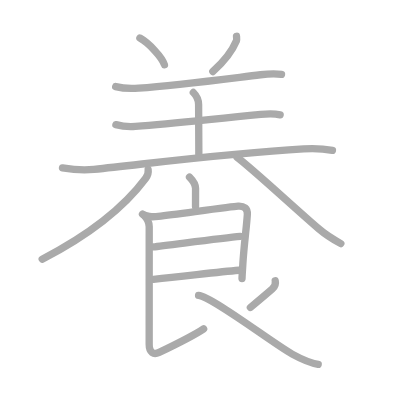
t = 0.00 s
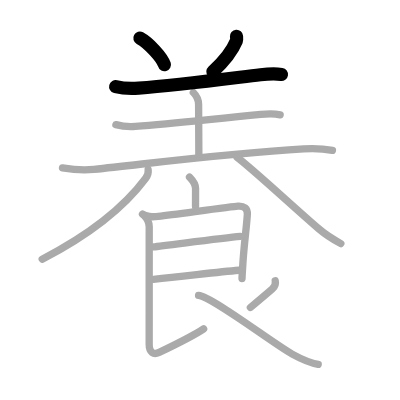
t = 3.00 s
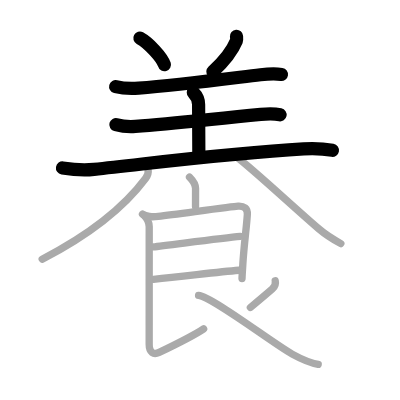
t = 6.00 s
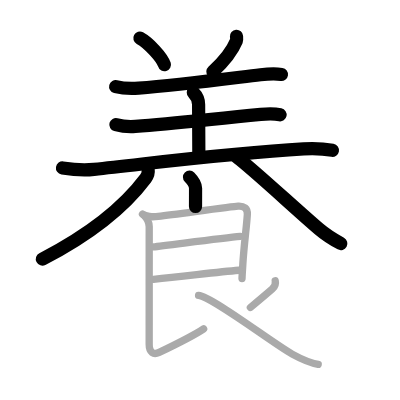
t = 9.00 s
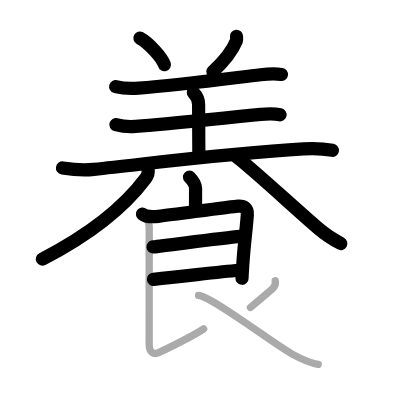
t = 12.00 s
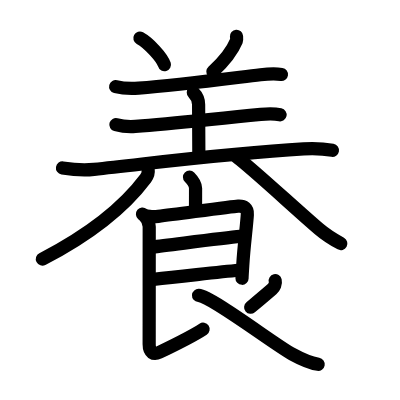
t = 15.00 s

The animated SVG that drew these frames (rendered in a browser with its animation timeline set to each time). Animation: 15 SMIL elements (animate=15); one cycle of 15.00 s.

<?xml version="1.0" standalone="no"?>
<!DOCTYPE svg PUBLIC "-//W3C//DTD SVG 1.1//EN"   "http://www.w3.org/Graphics/SVG/1.1/DTD/svg11.dtd">
<svg width="400px" height="400px"  version="1.1" xmlns="http://www.w3.org/2000/svg">
  <defs>
    <marker id="Triangle" viewBox="0 0 10 10" refX="0" refY="5" markerUnits="strokeWidth" markerWidth="3" style="stroke-opacity:0%;fill:#aaaaaa;" markerHeight="2" orient="auto">
      <path d="M 0 0 L 10 5 L 0 10 z" />
    </marker>
    
    <marker id="Arrow" viewBox="0 0 10 10" refX="5" refY="5" markerUnits="strokeWidth" markerWidth="1.8" style="stroke-opacity:0%;fill:#770000;" markerHeight="2" orient="auto">
      <path d="M 0 4 L 6 4 L 4 1 L 10 5 L 4 9 L 6 6 L 0 6 z" />
        <circle cx="5" cy="5" r="5" />
      </marker>
    
    <marker id="TriangleRed" viewBox="0 0 10 10" refX="0" refY="5" markerUnits="strokeWidth" markerWidth="3" style="stroke-opacity:0%;fill:#CC0000;" markerHeight="2" orient="auto">
      <path d="M 0 0 L 10 5 L 0 10 z" />
    </marker>
    
    <marker id="ArrowRed" viewBox="0 0 10 10" refX="5" refY="5" markerUnits="strokeWidth" markerWidth="1.8" style="stroke-opacity:0%;fill:#CC0000;" markerHeight="2" orient="auto">
      <path d="M 0 4 L 6 4 L 4 1 L 10 5 L 4 9 L 6 6 L 0 6 z" />
        <circle cx="5" cy="5" r="5" />
      </marker>
    
  </defs>
  
  <path style="fill:#ffffff; fill-opacity:100%; fill-rule:evenodd; stroke-width:0;" d="M 0 0 L 400px 0 L 400px 400px L 0 400px L 0 0" />

  <g transform="scale(3.6697247706422 3.6697247706422)">
<path style="fill:none; fill-opacity:0%; fill-rule:evenodd; stroke:#aaaaaa; stroke-opacity:100%; stroke-width: 1.5pt; stroke-linejoin:round; stroke-linecap:round;" d="M38.12 10.38c2.36 1.28 6.1 5.27 6.69 7.27"></path>
<path style="fill:none; fill-opacity:0%; fill-rule:evenodd; stroke:#aaaaaa; stroke-opacity:100%; stroke-width: 1.5pt; stroke-linejoin:round; stroke-linecap:round;" d="M64.45 9.89c0.02 0.24 0.1 0.9-0.03 1.23c-1.04 2.5-3.37 5.6-6.42 8.38"></path>
<path style="fill:none; fill-opacity:0%; fill-rule:evenodd; stroke:#aaaaaa; stroke-opacity:100%; stroke-width: 1.5pt; stroke-linejoin:round; stroke-linecap:round;" d="M31.52 23.6c1.63 0.42 4.63 0.54 6.26 0.42c10.47-0.77 22.84-2.4 33.21-3.65c2.69-0.32 4.36-0.3 5.72-0.09"></path>
<path style="fill:none; fill-opacity:0%; fill-rule:evenodd; stroke:#aaaaaa; stroke-opacity:100%; stroke-width: 1.5pt; stroke-linejoin:round; stroke-linecap:round;" d="M52.68 25.21c0.81 0.81 1.44 2.04 1.44 3.29c0 2.63 0.06 8.13 0.06 13.5"></path>
<path style="fill:none; fill-opacity:0%; fill-rule:evenodd; stroke:#aaaaaa; stroke-opacity:100%; stroke-width: 1.5pt; stroke-linejoin:round; stroke-linecap:round;" d="M31.58 33.96c1.49 0.41 3.93 0.59 5.32 0.49c10.17-0.71 18.82-1.79 34.15-3.27c2.3-0.22 4.13-0.14 5.29 0.1"></path>
<path style="fill:none; fill-opacity:0%; fill-rule:evenodd; stroke:#aaaaaa; stroke-opacity:100%; stroke-width: 1.5pt; stroke-linejoin:round; stroke-linecap:round;" d="M17.03 45.76c3.06 0.49 6.36 0.62 8.58 0.39c16.78-1.77 36.53-4.39 57.14-5.57c3.72-0.21 5.97 0.05 7.84 0.37"></path>
<path style="fill:none; fill-opacity:0%; fill-rule:evenodd; stroke:#aaaaaa; stroke-opacity:100%; stroke-width: 1.5pt; stroke-linejoin:round; stroke-linecap:round;" d="M40.37 46.25c0.08 0.57-0.11 1.57-0.66 2.31C34.62 55.38 25.5 63.38 11.5 70.62"></path>
<path style="fill:none; fill-opacity:0%; fill-rule:evenodd; stroke:#aaaaaa; stroke-opacity:100%; stroke-width: 1.5pt; stroke-linejoin:round; stroke-linecap:round;" d="M64.58 42.85c4.02 2.97 16.31 14.4 22.31 19.52c1.91 1.63 3.8 2.81 5.99 4.01"></path>
<path style="fill:none; fill-opacity:0%; fill-rule:evenodd; stroke:#aaaaaa; stroke-opacity:100%; stroke-width: 1.5pt; stroke-linejoin:round; stroke-linecap:round;" d="M51.64 48.26c0.92 0.92 1.65 2.12 1.65 3.07c0 1.8-0.01 2.65-0.01 4.95"></path>
<path style="fill:none; fill-opacity:0%; fill-rule:evenodd; stroke:#aaaaaa; stroke-opacity:100%; stroke-width: 1.5pt; stroke-linejoin:round; stroke-linecap:round;" d="M38.83 58.34c0.79 0.66 2.83 0.8 4.29 0.62c6.3-0.78 20.28-2.73 21.78-2.8c1.59-0.08 2.6 0.59 2.5 2.29c-0.18 3.08-0.92 8.45-1.22 13.43c-0.05 0.79-0.23 3.56-0.23 4.01"></path>
<path style="fill:none; fill-opacity:0%; fill-rule:evenodd; stroke:#aaaaaa; stroke-opacity:100%; stroke-width: 1.5pt; stroke-linejoin:round; stroke-linecap:round;" d="M41.7 67.29c3.92-0.42 18.8-2.42 23.76-2.87"></path>
<path style="fill:none; fill-opacity:0%; fill-rule:evenodd; stroke:#aaaaaa; stroke-opacity:100%; stroke-width: 1.5pt; stroke-linejoin:round; stroke-linecap:round;" d="M41.82 76.11c8.8-0.86 17.3-1.98 23.25-2.47"></path>
<path style="fill:none; fill-opacity:0%; fill-rule:evenodd; stroke:#aaaaaa; stroke-opacity:100%; stroke-width: 1.5pt; stroke-linejoin:round; stroke-linecap:round;" d="M39.26 58.71c0.83 0.83 1.4 1.79 1.4 3.1c0 0.76-0.01 30.21-0.01 32.03c0 2.28 1.23 2.9 2.72 2.19c2.83-1.36 9.73-4.79 12.12-6.42"></path>
<path style="fill:none; fill-opacity:0%; fill-rule:evenodd; stroke:#aaaaaa; stroke-opacity:100%; stroke-width: 1.5pt; stroke-linejoin:round; stroke-linecap:round;" d="M75 76.5c0.19 0.81-0.25 1.74-0.82 2.24c-1.62 1.42-3.63 3.1-5.95 5.04"></path>
<path style="fill:none; fill-opacity:0%; fill-rule:evenodd; stroke:#aaaaaa; stroke-opacity:100%; stroke-width: 1.5pt; stroke-linejoin:round; stroke-linecap:round;" d="M54.11 80.5c3.52 0.25 20.52 13.25 25.52 16c2.75 1.51 4.82 2.41 7.08 2.79"></path>

<path style="fill:none; fill-opacity:0%; fill-rule:evenodd; stroke:#000000; stroke-opacity:100%; stroke-width: 2.7pt; stroke-linejoin:round; stroke-linecap:round;" d="M38.12 10.38c2.36 1.28 6.1 5.27 6.69 7.27" pathLength="100" stroke-dashoffset="100" stroke-dasharray="100 105"><animate id="dashAnim1" attributeName="stroke-dashoffset" from="100" to="0" dur="1s" calcMode="linear" fill="freeze"/></path>
<path style="fill:none; fill-opacity:0%; fill-rule:evenodd; stroke:#000000; stroke-opacity:100%; stroke-width: 2.7pt; stroke-linejoin:round; stroke-linecap:round;" d="M64.45 9.89c0.02 0.24 0.1 0.9-0.03 1.23c-1.04 2.5-3.37 5.6-6.42 8.38" pathLength="100" stroke-dashoffset="100" stroke-dasharray="100 105"><animate id="dashAnim2" attributeName="stroke-dashoffset" from="100" to="0" dur="1s" calcMode="linear" begin="dashAnim1.end" fill="freeze"/></path>
<path style="fill:none; fill-opacity:0%; fill-rule:evenodd; stroke:#000000; stroke-opacity:100%; stroke-width: 2.7pt; stroke-linejoin:round; stroke-linecap:round;" d="M31.52 23.6c1.63 0.42 4.63 0.54 6.26 0.42c10.47-0.77 22.84-2.4 33.21-3.65c2.69-0.32 4.36-0.3 5.72-0.09" pathLength="100" stroke-dashoffset="100" stroke-dasharray="100 105"><animate id="dashAnim3" attributeName="stroke-dashoffset" from="100" to="0" dur="1s" calcMode="linear" begin="dashAnim2.end" fill="freeze"/></path>
<path style="fill:none; fill-opacity:0%; fill-rule:evenodd; stroke:#000000; stroke-opacity:100%; stroke-width: 2.7pt; stroke-linejoin:round; stroke-linecap:round;" d="M52.68 25.21c0.81 0.81 1.44 2.04 1.44 3.29c0 2.63 0.06 8.13 0.06 13.5" pathLength="100" stroke-dashoffset="100" stroke-dasharray="100 105"><animate id="dashAnim4" attributeName="stroke-dashoffset" from="100" to="0" dur="1s" calcMode="linear" begin="dashAnim3.end" fill="freeze"/></path>
<path style="fill:none; fill-opacity:0%; fill-rule:evenodd; stroke:#000000; stroke-opacity:100%; stroke-width: 2.7pt; stroke-linejoin:round; stroke-linecap:round;" d="M31.58 33.96c1.49 0.41 3.93 0.59 5.32 0.49c10.17-0.71 18.82-1.79 34.15-3.27c2.3-0.22 4.13-0.14 5.29 0.1" pathLength="100" stroke-dashoffset="100" stroke-dasharray="100 105"><animate id="dashAnim5" attributeName="stroke-dashoffset" from="100" to="0" dur="1s" calcMode="linear" begin="dashAnim4.end" fill="freeze"/></path>
<path style="fill:none; fill-opacity:0%; fill-rule:evenodd; stroke:#000000; stroke-opacity:100%; stroke-width: 2.7pt; stroke-linejoin:round; stroke-linecap:round;" d="M17.03 45.76c3.06 0.49 6.36 0.62 8.58 0.39c16.78-1.77 36.53-4.39 57.14-5.57c3.72-0.21 5.97 0.05 7.84 0.37" pathLength="100" stroke-dashoffset="100" stroke-dasharray="100 105"><animate id="dashAnim6" attributeName="stroke-dashoffset" from="100" to="0" dur="1s" calcMode="linear" begin="dashAnim5.end" fill="freeze"/></path>
<path style="fill:none; fill-opacity:0%; fill-rule:evenodd; stroke:#000000; stroke-opacity:100%; stroke-width: 2.7pt; stroke-linejoin:round; stroke-linecap:round;" d="M40.37 46.25c0.08 0.57-0.11 1.57-0.66 2.31C34.62 55.38 25.5 63.38 11.5 70.62" pathLength="100" stroke-dashoffset="100" stroke-dasharray="100 105"><animate id="dashAnim7" attributeName="stroke-dashoffset" from="100" to="0" dur="1s" calcMode="linear" begin="dashAnim6.end" fill="freeze"/></path>
<path style="fill:none; fill-opacity:0%; fill-rule:evenodd; stroke:#000000; stroke-opacity:100%; stroke-width: 2.7pt; stroke-linejoin:round; stroke-linecap:round;" d="M64.58 42.85c4.02 2.97 16.31 14.4 22.31 19.52c1.91 1.63 3.8 2.81 5.99 4.01" pathLength="100" stroke-dashoffset="100" stroke-dasharray="100 105"><animate id="dashAnim8" attributeName="stroke-dashoffset" from="100" to="0" dur="1s" calcMode="linear" begin="dashAnim7.end" fill="freeze"/></path>
<path style="fill:none; fill-opacity:0%; fill-rule:evenodd; stroke:#000000; stroke-opacity:100%; stroke-width: 2.7pt; stroke-linejoin:round; stroke-linecap:round;" d="M51.64 48.26c0.92 0.92 1.65 2.12 1.65 3.07c0 1.8-0.01 2.65-0.01 4.95" pathLength="100" stroke-dashoffset="100" stroke-dasharray="100 105"><animate id="dashAnim9" attributeName="stroke-dashoffset" from="100" to="0" dur="1s" calcMode="linear" begin="dashAnim8.end" fill="freeze"/></path>
<path style="fill:none; fill-opacity:0%; fill-rule:evenodd; stroke:#000000; stroke-opacity:100%; stroke-width: 2.7pt; stroke-linejoin:round; stroke-linecap:round;" d="M38.83 58.34c0.79 0.66 2.83 0.8 4.29 0.62c6.3-0.78 20.28-2.73 21.78-2.8c1.59-0.08 2.6 0.59 2.5 2.29c-0.18 3.08-0.92 8.45-1.22 13.43c-0.05 0.79-0.23 3.56-0.23 4.01" pathLength="100" stroke-dashoffset="100" stroke-dasharray="100 105"><animate id="dashAnim10" attributeName="stroke-dashoffset" from="100" to="0" dur="1s" calcMode="linear" begin="dashAnim9.end" fill="freeze"/></path>
<path style="fill:none; fill-opacity:0%; fill-rule:evenodd; stroke:#000000; stroke-opacity:100%; stroke-width: 2.7pt; stroke-linejoin:round; stroke-linecap:round;" d="M41.7 67.29c3.92-0.42 18.8-2.42 23.76-2.87" pathLength="100" stroke-dashoffset="100" stroke-dasharray="100 105"><animate id="dashAnim11" attributeName="stroke-dashoffset" from="100" to="0" dur="1s" calcMode="linear" begin="dashAnim10.end" fill="freeze"/></path>
<path style="fill:none; fill-opacity:0%; fill-rule:evenodd; stroke:#000000; stroke-opacity:100%; stroke-width: 2.7pt; stroke-linejoin:round; stroke-linecap:round;" d="M41.82 76.11c8.8-0.86 17.3-1.98 23.25-2.47" pathLength="100" stroke-dashoffset="100" stroke-dasharray="100 105"><animate id="dashAnim12" attributeName="stroke-dashoffset" from="100" to="0" dur="1s" calcMode="linear" begin="dashAnim11.end" fill="freeze"/></path>
<path style="fill:none; fill-opacity:0%; fill-rule:evenodd; stroke:#000000; stroke-opacity:100%; stroke-width: 2.7pt; stroke-linejoin:round; stroke-linecap:round;" d="M39.26 58.71c0.83 0.83 1.4 1.79 1.4 3.1c0 0.76-0.01 30.21-0.01 32.03c0 2.28 1.23 2.9 2.72 2.19c2.83-1.36 9.73-4.79 12.12-6.42" pathLength="100" stroke-dashoffset="100" stroke-dasharray="100 105"><animate id="dashAnim13" attributeName="stroke-dashoffset" from="100" to="0" dur="1s" calcMode="linear" begin="dashAnim12.end" fill="freeze"/></path>
<path style="fill:none; fill-opacity:0%; fill-rule:evenodd; stroke:#000000; stroke-opacity:100%; stroke-width: 2.7pt; stroke-linejoin:round; stroke-linecap:round;" d="M75 76.5c0.19 0.81-0.25 1.74-0.82 2.24c-1.62 1.42-3.63 3.1-5.95 5.04" pathLength="100" stroke-dashoffset="100" stroke-dasharray="100 105"><animate id="dashAnim14" attributeName="stroke-dashoffset" from="100" to="0" dur="1s" calcMode="linear" begin="dashAnim13.end" fill="freeze"/></path>
<path style="fill:none; fill-opacity:0%; fill-rule:evenodd; stroke:#000000; stroke-opacity:100%; stroke-width: 2.7pt; stroke-linejoin:round; stroke-linecap:round;" d="M54.11 80.5c3.52 0.25 20.52 13.25 25.52 16c2.75 1.51 4.82 2.41 7.08 2.79" pathLength="100" stroke-dashoffset="100" stroke-dasharray="100 105"><animate id="dashAnim15" attributeName="stroke-dashoffset" from="100" to="0" dur="1s" calcMode="linear" begin="dashAnim14.end" fill="freeze"/></path>

</g>

</svg>  
          
